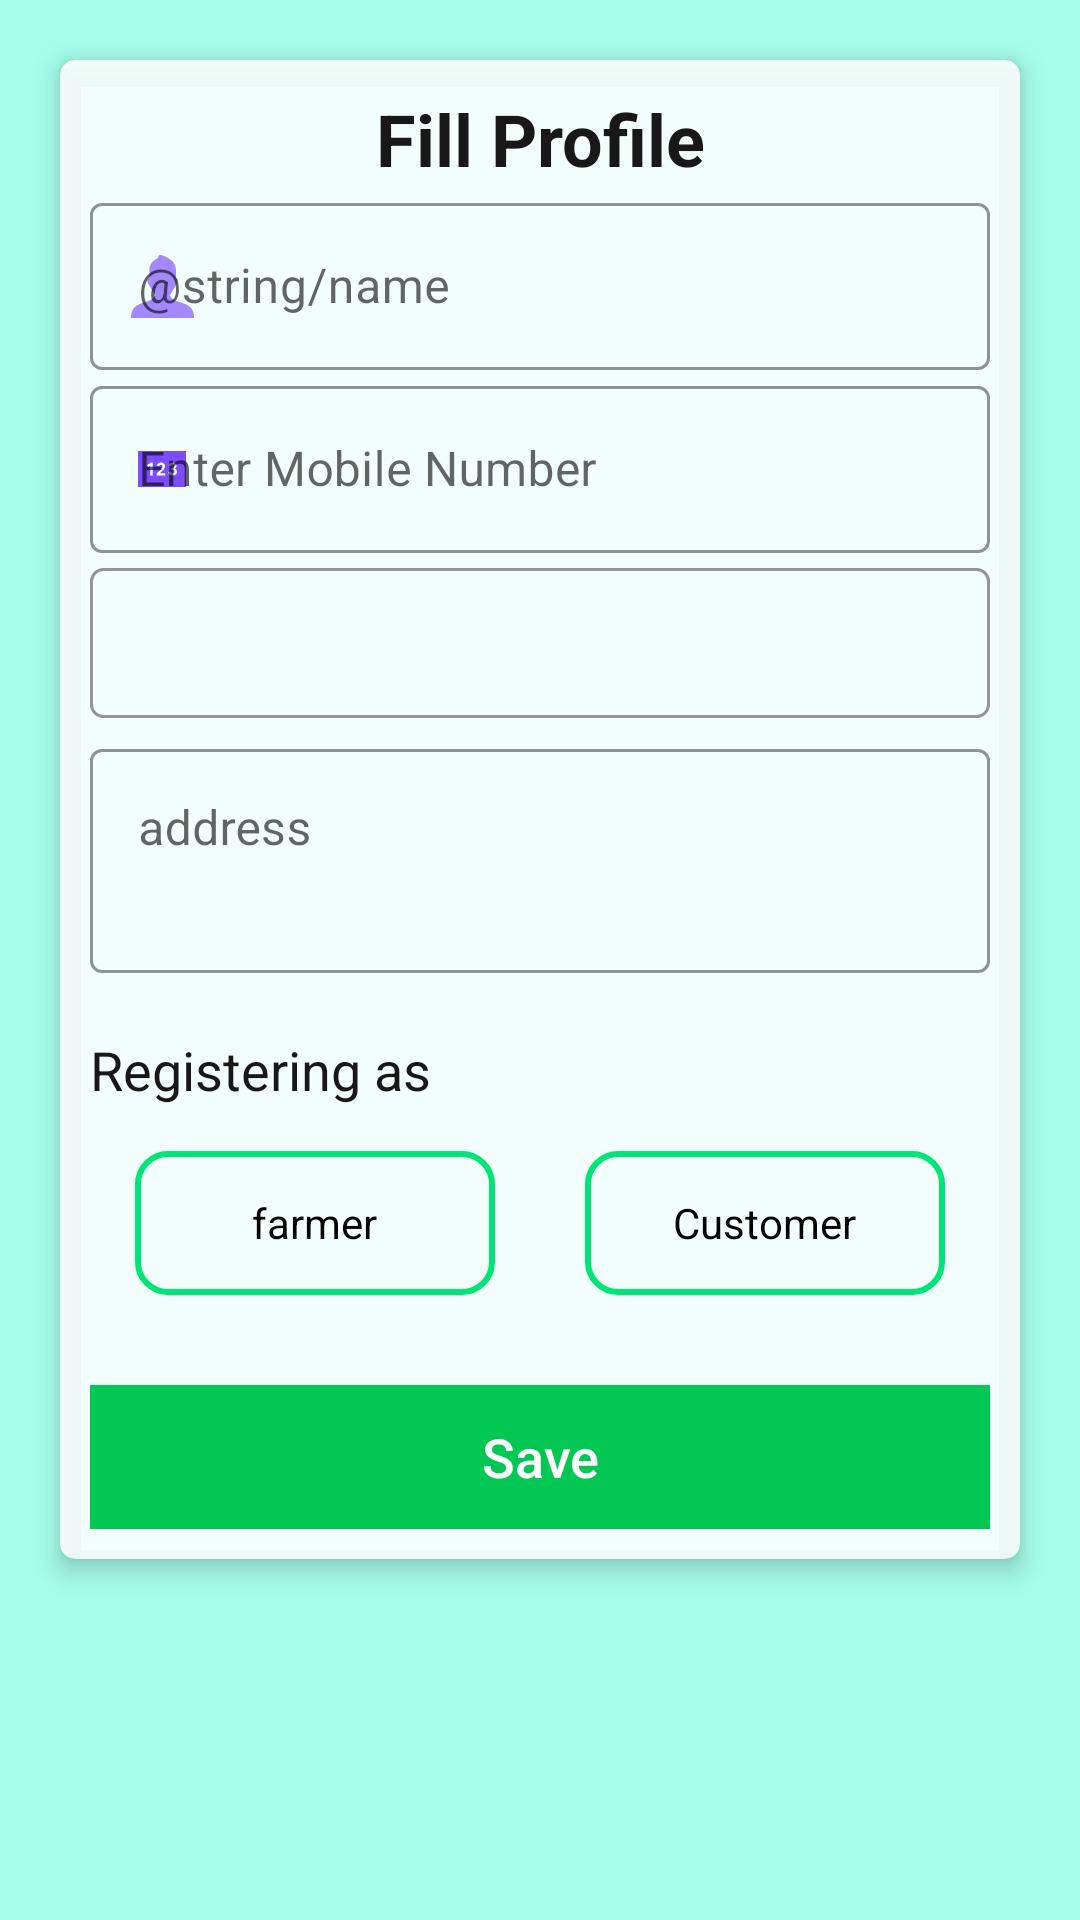

Layout XML and referenced resources for this Android screen:
<!-- AndroidManifest.xml: application theme Theme.OSPproject -->
<!-- res/layout/activity_profile_fill.xml -->
<?xml version="1.0" encoding="utf-8"?>
<LinearLayout xmlns:android="http://schemas.android.com/apk/res/android"
    xmlns:app="http://schemas.android.com/apk/res-auto"
    xmlns:tools="http://schemas.android.com/tools"
    android:layout_width="match_parent"
    android:layout_height="match_parent"
    tools:context=".login.ProfileFill"
    android:orientation="vertical"
    android:background="@color/lightBackground"
    >

    <TextView
        android:id="@+id/temp"
        android:layout_margin="20dp"
        android:layout_width="match_parent"
        android:text="somtjhing"
        android:layout_height="wrap_content"
        android:visibility="gone"
        />


    <androidx.cardview.widget.CardView
        android:id="@+id/card_View"
        android:layout_width="match_parent"
        android:layout_height="wrap_content"
        android:layout_margin="20dp"
        android:padding="10dp"
        app:cardBackgroundColor="#DAFFFFFF"
        app:cardCornerRadius="5dp"
        app:cardElevation="5dp">

        <ScrollView
            android:layout_width="match_parent"
            android:layout_height="match_parent">

            <LinearLayout
                android:layout_width="match_parent"
                android:layout_height="match_parent"
                android:layout_margin="10dp"
                android:orientation="vertical">


                <TextView
                    android:layout_width="match_parent"
                    android:layout_height="wrap_content"
                    android:gravity="center"
                    android:text="@string/fill_profile"
                    android:textColor="@color/textInET"
                    android:textSize="24sp"
                    android:textStyle="bold" />


                <com.google.android.material.textfield.TextInputLayout
                    android:id="@+id/profile_ipl_name"
                    style="@style/Widget.MaterialComponents.TextInputLayout.OutlinedBox"
                    android:layout_width="match_parent"
                    android:layout_height="wrap_content"
                    android:hint="@string/name"
                    app:boxStrokeColor="@color/seperator"
                    app:boxStrokeErrorColor="@color/error"
                    app:errorTextColor="@color/error"
                    app:hintTextColor="@color/seperator"
                    app:startIconDrawable="@drawable/ic_user"
                    app:startIconTint="@color/seperator">

                    <com.google.android.material.textfield.TextInputEditText
                        android:id="@+id/profile_name"
                        android:layout_width="match_parent"
                        android:layout_height="wrap_content"
                        android:autofillHints="name" />

                </com.google.android.material.textfield.TextInputLayout>

                <com.google.android.material.textfield.TextInputLayout
                    android:id="@+id/profile_ipl_mobile_number"
                    style="@style/Widget.MaterialComponents.TextInputLayout.OutlinedBox"
                    android:layout_width="match_parent"
                    android:layout_height="wrap_content"
                    android:hint="@string/enter_mobile_number"
                    app:boxStrokeColor="@color/seperator"
                    app:boxStrokeErrorColor="@color/error"
                    app:errorTextColor="@color/error"
                    app:hintTextColor="@color/seperator"
                    app:startIconDrawable="@drawable/ic_otp"
                    app:startIconTint="@color/seperator">

                    <com.google.android.material.textfield.TextInputEditText
                        android:id="@+id/profile_mobile_number"
                        android:layout_width="match_parent"
                        android:layout_height="wrap_content"
                        android:enabled="false"
                        android:inputType="number" />

                </com.google.android.material.textfield.TextInputLayout>

                <Spinner
                    android:id="@+id/profile_spinner_city"
                    android:layout_width="match_parent"
                    android:layout_height="50dp"
                    android:layout_marginTop="5dp"
                    android:layout_marginBottom="5dp"
                    android:background="@drawable/spinner_select_city"
                    />

                <com.google.android.material.textfield.TextInputLayout
                    android:id="@+id/profile_ipl_address"
                    style="@style/Widget.MaterialComponents.TextInputLayout.OutlinedBox"
                    android:layout_width="match_parent"
                    android:layout_height="wrap_content"
                    android:gravity="start|top"
                    android:hint="@string/hint_address"
                    app:boxStrokeColor="@color/seperator"
                    app:boxStrokeErrorColor="@color/error"
                    app:errorTextColor="@color/error"
                    app:hintTextColor="@color/seperator"
                    app:startIconTint="@color/seperator">

                    <com.google.android.material.textfield.TextInputEditText
                        android:id="@+id/profile_address"
                        android:layout_width="match_parent"
                        android:layout_height="wrap_content"
                        android:autofillHints="postalAddress"
                        android:gravity="top|start"
                        android:inputType="textMultiLine"
                        android:lines="8"
                        android:maxLines="5"
                        android:minLines="2" />

                </com.google.android.material.textfield.TextInputLayout>

                <TextView
                    android:layout_width="match_parent"
                    android:layout_height="wrap_content"
                    android:layout_marginTop="20dp"
                    android:text="@string/registeringas"
                    android:textColor="@color/textInET"
                    android:textSize="@dimen/normalText" />

                <RadioGroup
                    android:id="@+id/profile_rg_role"
                    android:layout_width="match_parent"
                    android:layout_height="wrap_content"
                    android:layout_marginBottom="15dp"
                    android:gravity="start"
                    android:orientation="horizontal">

                    <RadioButton
                        android:id="@+id/profile_rb_role_farmer"
                        android:layout_width="120dp"
                        android:layout_height="wrap_content"
                        android:layout_margin="15dp"
                        android:background="@drawable/rb_location"
                        android:button="@android:color/transparent"
                        android:gravity="center"
                        android:text="@string/farmer"
                        />

                    <RadioButton
                        android:id="@+id/profile_rb_role_customer"
                        android:layout_width="120dp"
                        android:layout_height="wrap_content"
                        android:layout_margin="15dp"
                        android:background="@drawable/rb_location"
                        android:button="@android:color/transparent"
                        android:gravity="center"
                        android:text="@string/Customer"
                        />

                </RadioGroup>


                <androidx.appcompat.widget.AppCompatButton
                    android:id="@+id/profile_btn_continue"
                    android:layout_width="match_parent"
                    android:layout_height="wrap_content"
                    android:layout_gravity="center"
                    android:background="@color/buttonBackground"
                    android:text="@string/stringcontinue"
                    android:textAllCaps="false"
                    android:textColor="@color/white"
                    android:textSize="18sp" />

            </LinearLayout>

        </ScrollView>
    </androidx.cardview.widget.CardView>


</LinearLayout>
<!-- resources referenced by this layout -->
<resources>
  <color name="buttonBackground">#00C853</color>
  <color name="error">#DA2828</color>
  <color name="lightBackground">#A7FFEB</color>
  <color name="seperator">#7C4DFF</color>
  <color name="textInET">#181818</color>
  <color name="white">#FFFFFFFF</color>
  <dimen name="normalText">18sp</dimen>
  <!-- drawable ic_user (drawable) -->
  <vector xmlns:android="http://schemas.android.com/apk/res/android"
      android:width="20.88dp"
      android:height="20.92dp"
      android:viewportWidth="122.88"
      android:viewportHeight="110.92">
    <path
        android:fillColor="#A9FF3D00"
        android:pathData="M37.9,57C35.84,53.76 32,49.31 32,45.46a6.2,6.2 0,0 1,4.16 -5.63c-0.19,-3.24 -0.32,-6.54 -0.32,-9.81 0,-1.93 0,-3.88 0.11,-5.79a18.91,18.91 0,0 1,0.65 -3.59,20.64 20.64,0 0,1 9.21,-11.7 27,27 0,0 1,5 -2.39C54,5.4 52.42,0.07 55.89,0 64,-0.21 77.33,7.21 82.53,12.84a20.58,20.58 0,0 1,5.31 13.34l-0.33,14.2a4.66,4.66 0,0 1,3.41 2.91c1.11,4.49 -3.54,10.06 -5.7,13.63 -2,3.29 -9.62,13.93 -9.62,14a2.81,2.81 0,0 0,0.68 1.65c11.83,16.26 46.6,6 46.6,38.34H0C0,78.56 34.78,88.84 46.6,72.58c0.58,-0.85 0.85,-1.32 0.84,-1.69 0,-0.21 -8.76,-12.6 -9.54,-13.85Z"/>
  </vector>
  <!-- drawable rb_location (drawable) -->
  <?xml version="1.0" encoding="utf-8"?>
  <selector xmlns:android="http://schemas.android.com/apk/res/android">
          <item android:drawable="@drawable/radio_loc_selected"
              android:state_checked="true" />
          <item android:drawable="@drawable/radio_loc_regular" />
  </selector>
  <!-- drawable spinner_select_city (drawable) -->
  <?xml version="1.0" encoding="utf-8"?>
  <selector xmlns:android="http://schemas.android.com/apk/res/android">
  
      <item>
  
          <shape android:shape="rectangle"
              >
  
              <stroke android:width="1dp"
                  android:color="#959595"/>
  
              <corners
                  android:radius="4dp"/>
          </shape>
  
      </item>
  
  </selector>
  <string name="Customer">Customer</string>
  <string name="enter_mobile_number">Enter Mobile Number</string>
  <string name="farmer">farmer</string>
  <string name="fill_profile">Fill Profile</string>
  <string name="hint_address">address</string>
  <string name="name">नाम</string>
  <string name="registeringas">"Registering as "</string>
  <string name="stringcontinue">Save</string>
  <style name="Theme.OSPproject" parent="Theme.MaterialComponents.Light.DarkActionBar">
          
          <item name="colorPrimary">@color/buttonBackground2</item>
          <item name="colorPrimaryVariant">@color/purple_700</item>
          <item name="colorOnPrimary">@color/white</item>
          
          <item name="colorSecondary">@color/teal_200</item>
          <item name="colorSecondaryVariant">@color/teal_700</item>
          <item name="colorOnSecondary">@color/black</item>
          
          <item name="android:statusBarColor" tools:targetApi="l">#5AC0FF</item>
          
          <item name="android:forceDarkAllowed" tools:targetApi="q">false</item>
  
  
      </style>
  <!-- drawable radio_loc_selected (drawable) -->
  <?xml version="1.0" encoding="utf-8"?>
  <shape xmlns:android="http://schemas.android.com/apk/res/android"
      android:shape="rectangle">
      <corners
          android:radius="56dp"
          />
      <solid android:color="@color/purple_700" />
  
  </shape>
  <!-- drawable radio_loc_regular (drawable) -->
  <?xml version="1.0" encoding="utf-8"?>
  <shape xmlns:android="http://schemas.android.com/apk/res/android"
      android:shape="rectangle">
      <corners android:radius="10dp" />
      <solid android:color="@color/alluse" />
      <stroke android:width="2dp"
          android:color="#00E676"/>
  
  
  </shape>
  <color name="purple_700">#FF3700B3</color>
  <color name="teal_200">#FF03DAC5</color>
  <color name="teal_700">#FF018786</color>
  <color name="black">#FF000000</color>
</resources>
